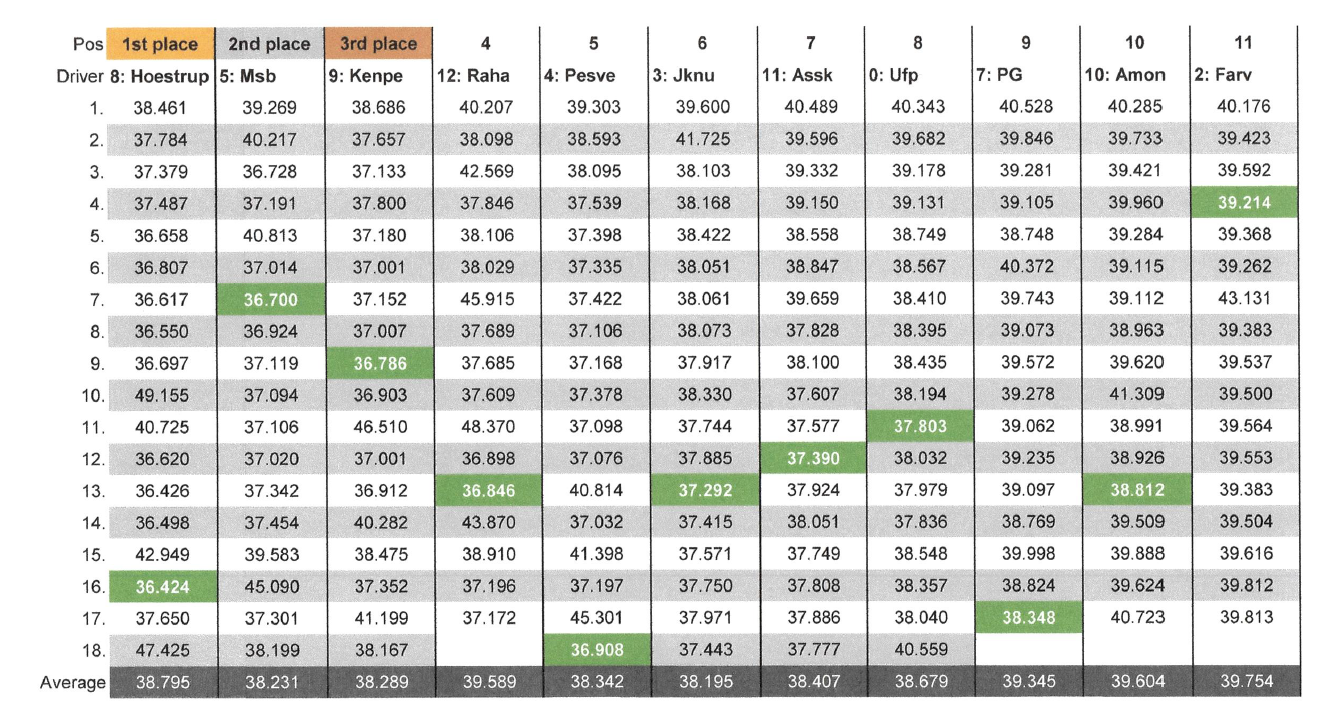

The data file committed next to this chart (first rows):
Heat, Driver, Kart, Lap, Time
Heat 1, Hoestrup, 8, 1, 0 days 00:00:38.461000
Heat 1, Hoestrup, 8, 2, 0 days 00:00:37.784000
Heat 1, Hoestrup, 8, 3, 0 days 00:00:37.379000
Heat 1, Hoestrup, 8, 4, 0 days 00:00:37.487000
Heat 1, Hoestrup, 8, 5, 0 days 00:00:36.658000
Heat 1, Hoestrup, 8, 6, 0 days 00:00:36.807000
Heat 1, Hoestrup, 8, 7, 0 days 00:00:36.617000
Heat 1, Hoestrup, 8, 8, 0 days 00:00:36.550000
Heat 1, Hoestrup, 8, 9, 0 days 00:00:36.697000
Heat 1, Hoestrup, 8, 10, 0 days 00:00:49.155000
Heat 1, Hoestrup, 8, 11, 0 days 00:00:40.725000
Heat 1, Hoestrup, 8, 12, 0 days 00:00:36.620000
Heat 1, Hoestrup, 8, 13, 0 days 00:00:36.426000
Heat 1, Hoestrup, 8, 14, 0 days 00:00:36.498000
Heat 1, Hoestrup, 8, 15, 0 days 00:00:42.949000
Heat 1, Hoestrup, 8, 16, 0 days 00:00:36.424000
Heat 1, Hoestrup, 8, 17, 0 days 00:00:37.650000
Heat 1, Hoestrup, 8, 18, 0 days 00:00:47.425000
Heat 1, Msb, 5, 1, 0 days 00:00:39.269000
Heat 1, Msb, 5, 2, 0 days 00:00:40.217000
Heat 1, Msb, 5, 3, 0 days 00:00:36.728000
Heat 1, Msb, 5, 4, 0 days 00:00:37.191000
Heat 1, Msb, 5, 5, 0 days 00:00:40.813000
Heat 1, Msb, 5, 6, 0 days 00:00:37.014000
Heat 1, Msb, 5, 7, 0 days 00:00:36.700000
Heat 1, Msb, 5, 8, 0 days 00:00:36.924000
Heat 1, Msb, 5, 9, 0 days 00:00:37.119000
Heat 1, Msb, 5, 10, 0 days 00:00:37.094000
Heat 1, Msb, 5, 11, 0 days 00:00:37.106000
Heat 1, Msb, 5, 12, 0 days 00:00:37.020000
Heat 1, Msb, 5, 13, 0 days 00:00:37.342000
Heat 1, Msb, 5, 14, 0 days 00:00:37.454000
Heat 1, Msb, 5, 15, 0 days 00:00:39.583000
Heat 1, Msb, 5, 16, 0 days 00:00:45.090000
Heat 1, Msb, 5, 17, 0 days 00:00:37.301000
Heat 1, Msb, 5, 18, 0 days 00:00:38.199000
Heat 1, Kenpe, 9, 1, 0 days 00:00:38.686000
Heat 1, Kenpe, 9, 2, 0 days 00:00:37.657000
Heat 1, Kenpe, 9, 3, 0 days 00:00:37.133000
Heat 1, Kenpe, 9, 4, 0 days 00:00:37.800000
Heat 1, Kenpe, 9, 5, 0 days 00:00:37.180000
Heat 1, Kenpe, 9, 6, 0 days 00:00:37.001000
Heat 1, Kenpe, 9, 7, 0 days 00:00:37.152000
Heat 1, Kenpe, 9, 8, 0 days 00:00:37.007000
Heat 1, Kenpe, 9, 9, 0 days 00:00:36.786000
Heat 1, Kenpe, 9, 10, 0 days 00:00:36.903000
Heat 1, Kenpe, 9, 11, 0 days 00:00:46.510000
Heat 1, Kenpe, 9, 12, 0 days 00:00:37.001000
Heat 1, Kenpe, 9, 13, 0 days 00:00:36.912000
Heat 1, Kenpe, 9, 14, 0 days 00:00:40.282000
Heat 1, Kenpe, 9, 15, 0 days 00:00:38.475000
Heat 1, Kenpe, 9, 16, 0 days 00:00:37.352000
Heat 1, Kenpe, 9, 17, 0 days 00:00:41.199000
Heat 1, Kenpe, 9, 18, 0 days 00:00:38.167000
Heat 1, Raha, 12, 1, 0 days 00:00:40.207000
Heat 1, Raha, 12, 2, 0 days 00:00:38.098000
Heat 1, Raha, 12, 3, 0 days 00:00:42.569000
Heat 1, Raha, 12, 4, 0 days 00:00:37.846000
Heat 1, Raha, 12, 5, 0 days 00:00:38.106000
Heat 1, Raha, 12, 6, 0 days 00:00:38.029000
... 134 more rows
